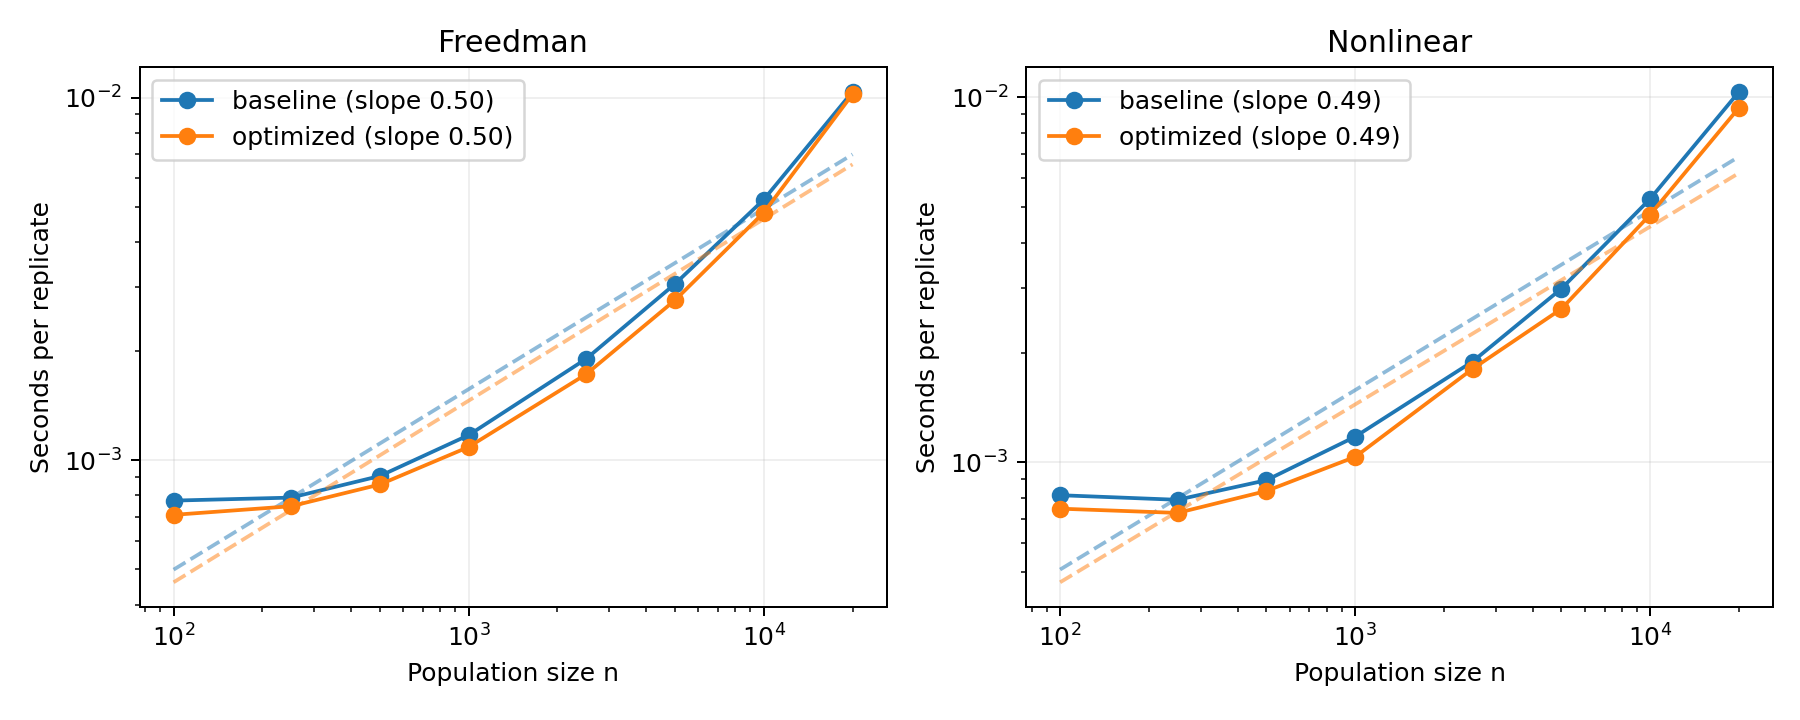

The file beside this chart, header and first rows:
dgp, n, repeat, engine, seconds_per_rep
freedman, 100, 0, baseline, 0.0007794
freedman, 100, 0, optimized, 0.0007074
freedman, 100, 1, optimized, 0.0006572
freedman, 100, 1, baseline, 0.0007145
freedman, 100, 2, baseline, 0.0007197
freedman, 100, 2, optimized, 0.0008361
freedman, 100, 3, optimized, 0.0007208
freedman, 100, 3, baseline, 0.0008478
freedman, 100, 4, baseline, 0.0007744
freedman, 100, 4, optimized, 0.0006785
nonlinear, 100, 0, baseline, 0.00072
nonlinear, 100, 0, optimized, 0.0007241
nonlinear, 100, 1, optimized, 0.0007462
nonlinear, 100, 1, baseline, 0.0007992
nonlinear, 100, 2, baseline, 0.0008134
nonlinear, 100, 2, optimized, 0.0007472
nonlinear, 100, 3, optimized, 0.0007528
nonlinear, 100, 3, baseline, 0.0008476
nonlinear, 100, 4, baseline, 0.0008247
nonlinear, 100, 4, optimized, 0.0007596
freedman, 250, 0, baseline, 0.0009543
freedman, 250, 0, optimized, 0.0008403
freedman, 250, 1, optimized, 0.0007775
freedman, 250, 1, baseline, 0.0008902
freedman, 250, 2, baseline, 0.0007893
freedman, 250, 2, optimized, 0.0006797
freedman, 250, 3, optimized, 0.0006603
freedman, 250, 3, baseline, 0.0007567
freedman, 250, 4, baseline, 0.0007618
freedman, 250, 4, optimized, 0.0007472
nonlinear, 250, 0, baseline, 0.000784
nonlinear, 250, 0, optimized, 0.0007334
nonlinear, 250, 1, optimized, 0.0007056
nonlinear, 250, 1, baseline, 0.0008643
nonlinear, 250, 2, baseline, 0.0007903
nonlinear, 250, 2, optimized, 0.0007142
nonlinear, 250, 3, optimized, 0.0007698
nonlinear, 250, 3, baseline, 0.000798
nonlinear, 250, 4, baseline, 0.0007873
nonlinear, 250, 4, optimized, 0.0007274
freedman, 500, 0, baseline, 0.0008895
freedman, 500, 0, optimized, 0.0008578
freedman, 500, 1, optimized, 0.0007934
freedman, 500, 1, baseline, 0.0009054
freedman, 500, 2, baseline, 0.0009696
freedman, 500, 2, optimized, 0.0009099
freedman, 500, 3, optimized, 0.0008031
freedman, 500, 3, baseline, 0.000883
freedman, 500, 4, baseline, 0.0009688
freedman, 500, 4, optimized, 0.0008864
nonlinear, 500, 0, baseline, 0.0008869
nonlinear, 500, 0, optimized, 0.0008289
nonlinear, 500, 1, optimized, 0.0008354
nonlinear, 500, 1, baseline, 0.0009046
nonlinear, 500, 2, baseline, 0.0008846
nonlinear, 500, 2, optimized, 0.0008019
nonlinear, 500, 3, optimized, 0.0008658
nonlinear, 500, 3, baseline, 0.0009077
nonlinear, 500, 4, baseline, 0.0008941
nonlinear, 500, 4, optimized, 0.000852
... 100 more rows
